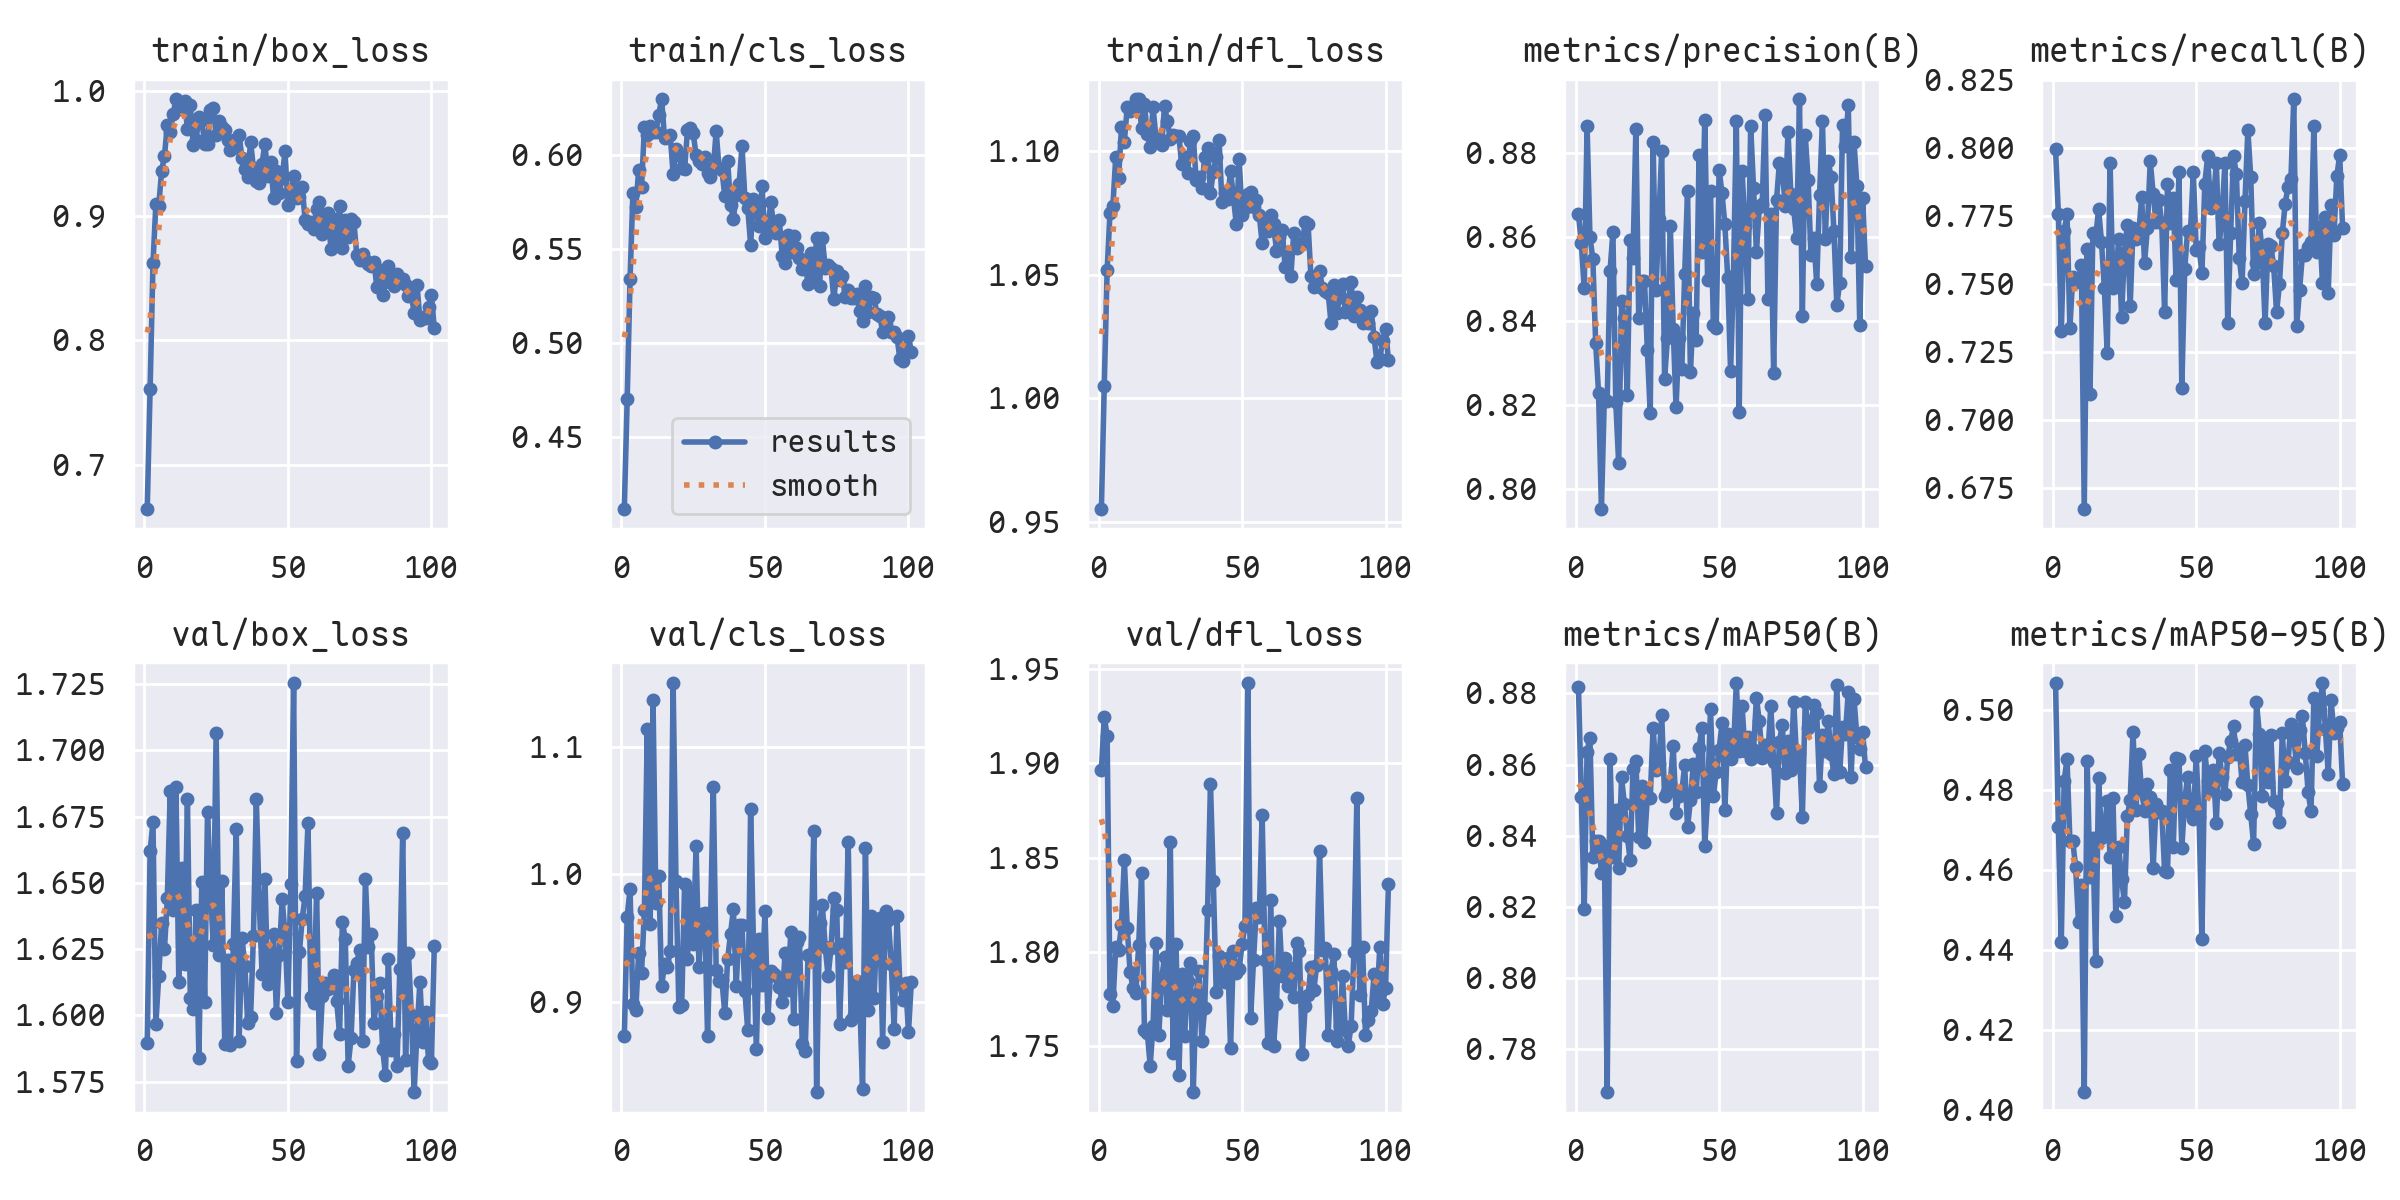

The table this chart was drawn from, first rows:
epoch, time, train/box_loss, train/cls_loss, train/dfl_loss, metrics/precision(B), metrics/recall(B), metrics/mAP50(B), metrics/mAP50-95(B), val/box_loss, val/cls_loss, val/dfl_loss, lr/pg0, lr/pg1, lr/pg2
1, 31.95, 0.6649, 0.4121, 0.9555, 0.8654, 0.7996, 0.8818, 0.5066, 1.589, 0.8728, 1.896, 0.0006598, 0.0006598, 0.0006598
2, 63.19, 0.7611, 0.4701, 1.005, 0.8585, 0.7757, 0.8509, 0.4707, 1.662, 0.9666, 1.925, 0.001326, 0.001326, 0.001326
3, 94.25, 0.8618, 0.5338, 1.052, 0.8478, 0.7328, 0.8193, 0.4419, 1.673, 0.9883, 1.914, 0.001993, 0.001993, 0.001993
4, 125.1, 0.9093, 0.58, 1.075, 0.8863, 0.7696, 0.8637, 0.4823, 1.597, 0.898, 1.777, 0.002, 0.002, 0.002
5, 156.5, 0.9082, 0.5723, 1.078, 0.86, 0.7757, 0.8674, 0.4876, 1.615, 0.8938, 1.771, 0.002, 0.002, 0.002
6, 188, 0.9358, 0.5919, 1.098, 0.8549, 0.7341, 0.8339, 0.4672, 1.635, 0.9384, 1.803, 0.001999, 0.001999, 0.001999
7, 219.6, 0.9483, 0.5829, 1.089, 0.8347, 0.7527, 0.8385, 0.4671, 1.625, 0.9226, 1.801, 0.001999, 0.001999, 0.001999
8, 251.3, 0.9734, 0.6145, 1.11, 0.8229, 0.7508, 0.8384, 0.4607, 1.644, 0.9719, 1.814, 0.001998, 0.001998, 0.001998
9, 282.7, 0.9671, 0.6103, 1.104, 0.7954, 0.7517, 0.8295, 0.447, 1.685, 1.114, 1.849, 0.001998, 0.001998, 0.001998
10, 313.8, 0.9815, 0.6155, 1.118, 0.8215, 0.7571, 0.837, 0.4561, 1.64, 0.9609, 1.812, 0.001998, 0.001998, 0.001998
11, 345, 0.9938, 0.6122, 1.116, 0.821, 0.6676, 0.7679, 0.4045, 1.686, 1.137, 1.789, 0.001997, 0.001997, 0.001997
12, 376.5, 0.9863, 0.6118, 1.117, 0.8519, 0.7631, 0.8615, 0.4871, 1.613, 0.9771, 1.781, 0.001996, 0.001996, 0.001996
13, 408.4, 0.9883, 0.6214, 1.121, 0.8611, 0.7099, 0.8339, 0.4582, 1.656, 0.9986, 1.778, 0.001996, 0.001996, 0.001996
14, 440.3, 0.9925, 0.6295, 1.121, 0.8207, 0.7687, 0.8471, 0.468, 1.619, 0.912, 1.804, 0.001995, 0.001995, 0.001995
15, 471.9, 0.97, 0.6091, 1.109, 0.8062, 0.7674, 0.8309, 0.4372, 1.682, 0.9293, 1.842, 0.001994, 0.001994, 0.001994
16, 503.6, 0.9893, 0.6092, 1.119, 0.8448, 0.7777, 0.8564, 0.4829, 1.607, 0.9272, 1.759, 0.001993, 0.001993, 0.001993
17, 535.1, 0.9571, 0.6104, 1.107, 0.8407, 0.7657, 0.8489, 0.4681, 1.602, 0.9395, 1.757, 0.001992, 0.001992, 0.001992
18, 566.9, 0.9609, 0.5898, 1.102, 0.8225, 0.7488, 0.8399, 0.4697, 1.64, 1.151, 1.74, 0.001991, 0.001991, 0.001991
19, 598.5, 0.9792, 0.6029, 1.118, 0.8593, 0.7248, 0.8332, 0.4771, 1.584, 0.995, 1.761, 0.00199, 0.00199, 0.00199
20, 629.8, 0.977, 0.5999, 1.105, 0.8551, 0.7945, 0.8587, 0.4632, 1.65, 0.896, 1.804, 0.001989, 0.001989, 0.001989
21, 661.5, 0.9577, 0.5928, 1.104, 0.8856, 0.7488, 0.8609, 0.4779, 1.605, 0.8975, 1.756, 0.001988, 0.001988, 0.001988
22, 693.8, 0.9577, 0.5922, 1.103, 0.8407, 0.7522, 0.8396, 0.4486, 1.677, 0.9921, 1.786, 0.001987, 0.001987, 0.001987
23, 725.1, 0.9854, 0.6129, 1.118, 0.8495, 0.7667, 0.8539, 0.4658, 1.648, 0.9335, 1.797, 0.001985, 0.001985, 0.001985
24, 756.7, 0.987, 0.6141, 1.112, 0.8497, 0.7381, 0.8381, 0.4578, 1.627, 0.9859, 1.769, 0.001984, 0.001984, 0.001984
25, 788.7, 0.9651, 0.6113, 1.105, 0.8331, 0.7616, 0.851, 0.4519, 1.707, 0.945, 1.858, 0.001982, 0.001982, 0.001982
26, 820.6, 0.9758, 0.5999, 1.107, 0.8182, 0.7717, 0.8505, 0.4733, 1.623, 1.022, 1.746, 0.001981, 0.001981, 0.001981
27, 853.8, 0.9714, 0.5966, 1.106, 0.8826, 0.7419, 0.8703, 0.4775, 1.651, 0.9271, 1.804, 0.001979, 0.001979, 0.001979
28, 885.7, 0.9693, 0.595, 1.106, 0.8473, 0.7707, 0.8585, 0.4944, 1.589, 0.9691, 1.735, 0.001978, 0.001978, 0.001978
29, 918.1, 0.9612, 0.5988, 1.095, 0.8642, 0.7667, 0.8602, 0.4749, 1.621, 0.9693, 1.788, 0.001976, 0.001976, 0.001976
30, 950.2, 0.953, 0.5901, 1.097, 0.8804, 0.7687, 0.8739, 0.4889, 1.589, 0.8731, 1.756, 0.001974, 0.001974, 0.001974
31, 984.6, 0.9549, 0.5885, 1.091, 0.8262, 0.7821, 0.8511, 0.4795, 1.627, 0.9586, 1.784, 0.001973, 0.001973, 0.001973
32, 1020, 0.9619, 0.5929, 1.104, 0.8359, 0.7577, 0.8523, 0.4748, 1.67, 1.068, 1.794, 0.001971, 0.001971, 0.001971
33, 1056, 0.9648, 0.6124, 1.106, 0.8627, 0.7706, 0.8549, 0.4815, 1.59, 0.9245, 1.726, 0.001969, 0.001969, 0.001969
34, 1090, 0.9466, 0.5929, 1.088, 0.8382, 0.7953, 0.8651, 0.4783, 1.629, 0.9163, 1.777, 0.001967, 0.001967, 0.001967
35, 1122, 0.9375, 0.592, 1.089, 0.8196, 0.7833, 0.8465, 0.4603, 1.619, 0.917, 1.79, 0.001965, 0.001965, 0.001965
36, 1153, 0.9314, 0.578, 1.085, 0.8361, 0.773, 0.8513, 0.4764, 1.597, 0.8909, 1.753, 0.001963, 0.001963, 0.001963
37, 1186, 0.9594, 0.5968, 1.098, 0.8286, 0.7809, 0.8523, 0.4745, 1.599, 0.9332, 1.77, 0.001961, 0.001961, 0.001961
38, 1218, 0.9385, 0.5736, 1.101, 0.8511, 0.7727, 0.8597, 0.4747, 1.63, 0.9534, 1.822, 0.001958, 0.001958, 0.001958
39, 1250, 0.928, 0.5661, 1.083, 0.871, 0.7398, 0.8424, 0.4597, 1.682, 0.9724, 1.889, 0.001956, 0.001956, 0.001956
40, 1281, 0.9267, 0.5786, 1.092, 0.828, 0.7869, 0.85, 0.4594, 1.643, 0.9123, 1.837, 0.001954, 0.001954, 0.001954
41, 1313, 0.942, 0.5846, 1.097, 0.842, 0.7727, 0.8601, 0.485, 1.616, 0.9604, 1.779, 0.001952, 0.001952, 0.001952
42, 1344, 0.9581, 0.6045, 1.104, 0.8355, 0.7817, 0.8523, 0.4657, 1.651, 0.9598, 1.798, 0.001949, 0.001949, 0.001949
43, 1376, 0.9321, 0.577, 1.079, 0.8794, 0.7517, 0.8646, 0.4879, 1.612, 0.908, 1.787, 0.001947, 0.001947, 0.001947
44, 1407, 0.9432, 0.5718, 1.083, 0.8565, 0.7911, 0.8704, 0.4878, 1.616, 0.8775, 1.784, 0.001944, 0.001944, 0.001944
45, 1439, 0.9145, 0.5523, 1.08, 0.8879, 0.7119, 0.837, 0.4655, 1.631, 1.051, 1.797, 0.001941, 0.001941, 0.001941
46, 1473, 0.9363, 0.5765, 1.092, 0.8497, 0.7555, 0.8512, 0.4774, 1.601, 0.9444, 1.749, 0.001939, 0.001939, 0.001939
47, 1509, 0.9185, 0.5695, 1.081, 0.8709, 0.7697, 0.8756, 0.4831, 1.623, 0.8628, 1.801, 0.001936, 0.001936, 0.001936
48, 1542, 0.9305, 0.5619, 1.07, 0.839, 0.7691, 0.8513, 0.4743, 1.644, 0.9494, 1.789, 0.001933, 0.001933, 0.001933
49, 1574, 0.952, 0.5834, 1.097, 0.8383, 0.7911, 0.858, 0.4728, 1.631, 0.9128, 1.791, 0.00193, 0.00193, 0.00193
50, 1617, 0.9091, 0.5558, 1.074, 0.876, 0.7627, 0.8642, 0.4884, 1.605, 0.9711, 1.804, 0.001928, 0.001928, 0.001928
51, 1659, 0.9148, 0.5593, 1.077, 0.8704, 0.7635, 0.8716, 0.4732, 1.65, 0.887, 1.814, 0.001925, 0.001925, 0.001925
52, 1701, 0.9322, 0.5748, 1.083, 0.8631, 0.754, 0.8472, 0.4428, 1.726, 0.924, 1.943, 0.001922, 0.001922, 0.001922
53, 1743, 0.9144, 0.5629, 1.083, 0.8503, 0.787, 0.8687, 0.4897, 1.583, 0.9216, 1.765, 0.001919, 0.001919, 0.001919
54, 1784, 0.915, 0.5586, 1.077, 0.828, 0.797, 0.8616, 0.4821, 1.624, 0.9201, 1.796, 0.001915, 0.001915, 0.001915
55, 1826, 0.9231, 0.5652, 1.08, 0.8507, 0.778, 0.8638, 0.4799, 1.636, 0.9114, 1.823, 0.001912, 0.001912, 0.001912
56, 1868, 0.8965, 0.5464, 1.074, 0.8877, 0.7802, 0.883, 0.485, 1.645, 0.8996, 1.819, 0.001909, 0.001909, 0.001909
57, 1910, 0.8939, 0.5426, 1.063, 0.8183, 0.7946, 0.8638, 0.4717, 1.673, 0.9383, 1.873, 0.001906, 0.001906, 0.001906
58, 1946, 0.8948, 0.5575, 1.072, 0.8756, 0.7647, 0.8765, 0.4893, 1.607, 0.9094, 1.796, 0.001902, 0.001902, 0.001902
59, 1979, 0.8898, 0.5482, 1.068, 0.8627, 0.7747, 0.8639, 0.4831, 1.605, 0.9549, 1.752, 0.001899, 0.001899, 0.001899
60, 2011, 0.9059, 0.557, 1.074, 0.8452, 0.7946, 0.8677, 0.4789, 1.646, 0.8866, 1.828, 0.001896, 0.001896, 0.001896
... 41 more rows
